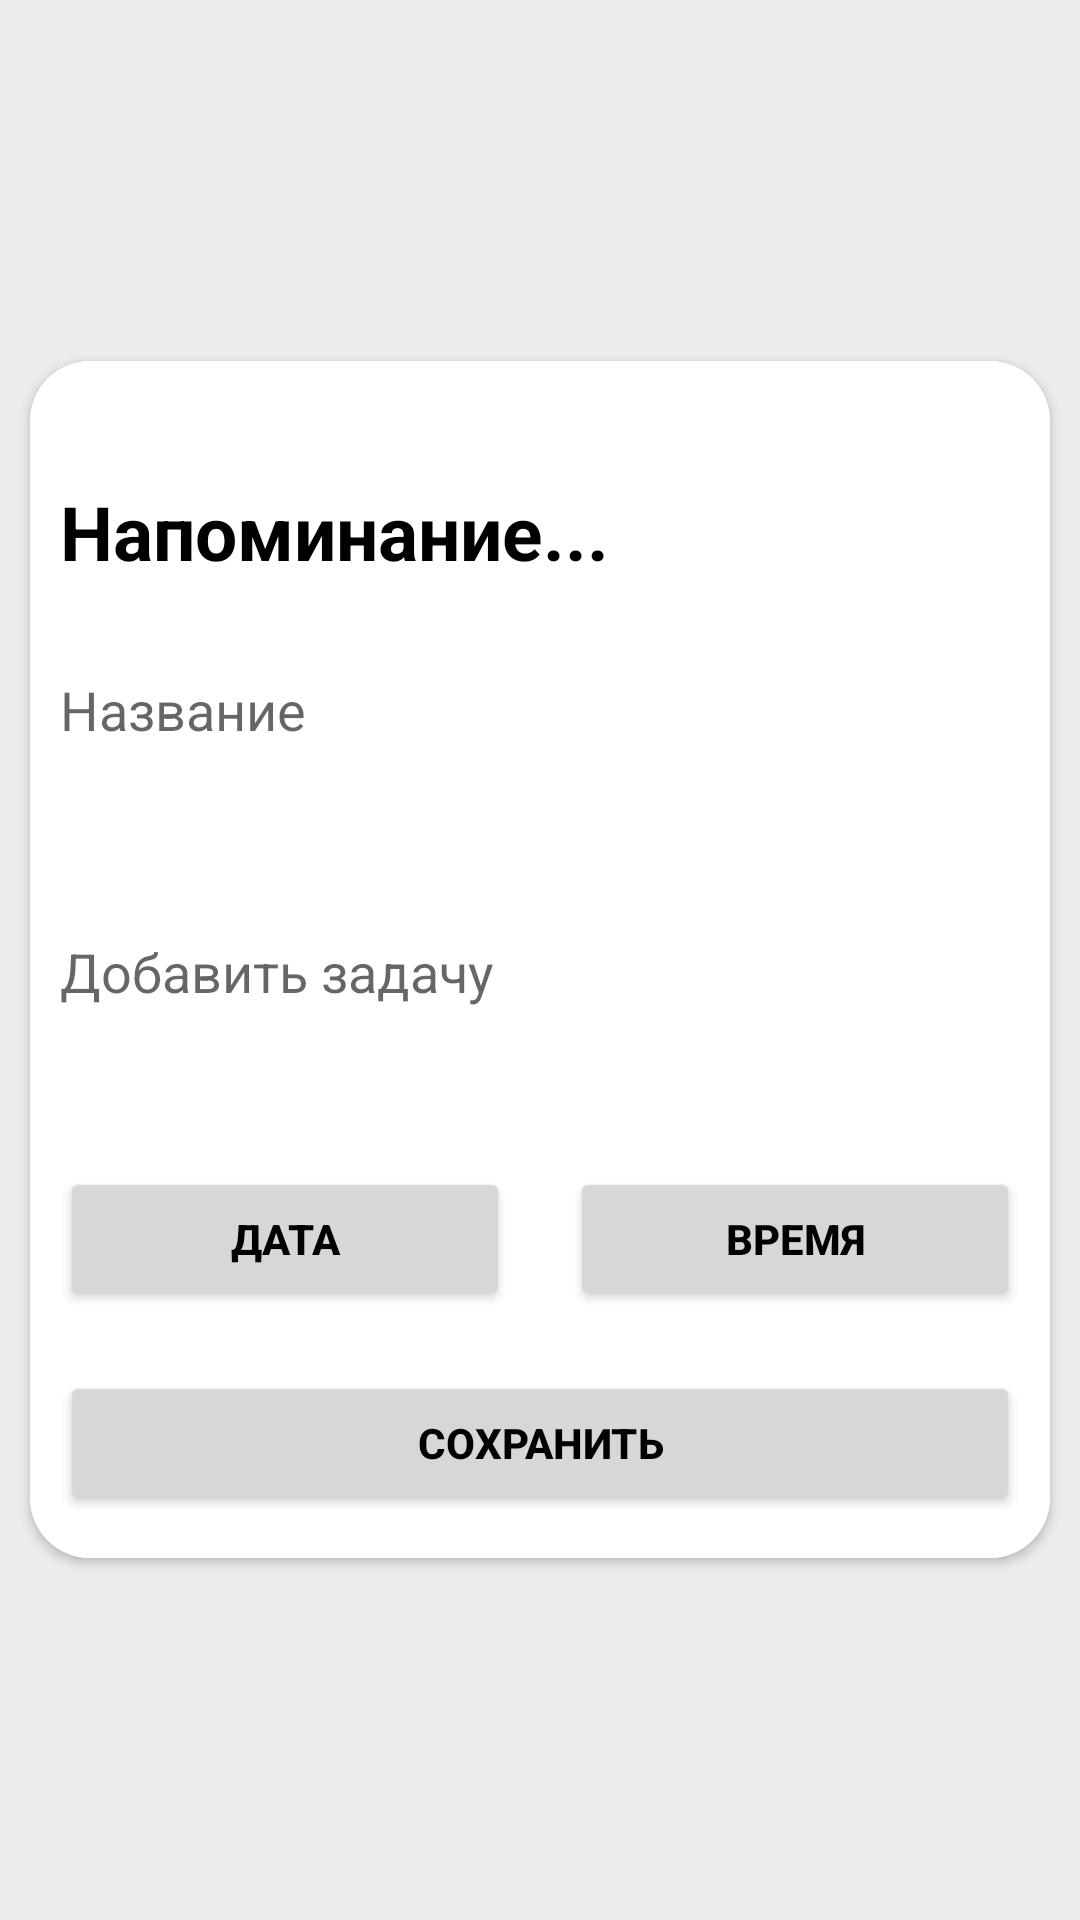

The Android layout XML behind this screen, and the referenced resources:
<!-- AndroidManifest.xml: application theme Theme.Organizer -->
<!-- res/layout/activity_reminder.xml -->
<?xml version="1.0" encoding="utf-8"?>
<LinearLayout xmlns:android="http://schemas.android.com/apk/res/android"
    xmlns:app="http://schemas.android.com/apk/res-auto"
    xmlns:tools="http://schemas.android.com/tools"
    android:layout_width="match_parent"
    android:background="@color/grey"
    android:layout_height="match_parent"
    android:gravity="center"
    android:orientation="vertical"
    app:backgroundTint="@null"
    tools:context=".ReminderActivity">


    <androidx.cardview.widget.CardView
        android:layout_width="match_parent"
        android:layout_height="wrap_content"
        android:layout_margin="10dp"
        app:cardCornerRadius="20dp">

        <LinearLayout
            android:layout_width="match_parent"
            android:layout_height="399dp"
            android:background="@color/white"
            android:orientation="vertical"
            app:backgroundTint="@null">


            <ImageView
                android:id="@+id/mCancel"
                android:layout_width="20dp"
                android:layout_height="20dp"
                android:layout_marginLeft="355dp"
                android:layout_marginTop="10dp"
                app:srcCompat="@drawable/ic_cross_symbol_icon_icons_com_74149" />

            <TextView
                android:layout_width="wrap_content"
                android:layout_height="wrap_content"
                android:layout_margin="10dp"
                android:text="@string/Enter_add"
                android:textColor="@color/black"
                android:textSize="25dp"
                android:textStyle="bold" />

            <EditText
                android:id="@+id/editTitle"
                android:layout_width="match_parent"
                android:layout_height="45dp"
                android:layout_margin="10dp"
                android:background="@drawable/edit_background"
                android:hint="@string/task" />

            <EditText
                android:id="@+id/editDescript"
                android:layout_width="match_parent"
                android:layout_height="90dp"
                android:layout_margin="10dp"
                android:background="@drawable/edit_background"
                android:hint="@string/Enter" />


            <LinearLayout
                android:layout_width="match_parent"
                android:layout_height="wrap_content"
                android:orientation="horizontal">


                <Button
                    android:id="@+id/btnDate"
                    android:layout_width="wrap_content"
                    android:layout_height="wrap_content"
                    android:layout_margin="10dp"
                    android:layout_weight="0.5"
                    android:text="@string/Date"
                    android:textColor="@color/black"
                    android:textStyle="bold" />

                <Button
                    android:id="@+id/btnTime"
                    android:layout_width="wrap_content"
                    android:layout_height="wrap_content"
                    android:layout_margin="10dp"
                    android:layout_weight="0.5"
                    android:text="@string/Time"
                    android:textColor="@color/black"
                    android:textStyle="bold" />

            </LinearLayout>


            <Button
                android:id="@+id/btnSbumit"
                android:layout_width="match_parent"
                android:layout_height="wrap_content"
                android:layout_margin="10dp"
                android:text="@string/Save"
                android:textColor="@color/black"
                android:textStyle="bold" />


        </LinearLayout>

    </androidx.cardview.widget.CardView>


</LinearLayout>
<!-- resources referenced by this layout -->
<resources>
  <color name="black">#FF000000</color>
  <color name="grey">#EEEBEB</color>
  <color name="white">#FFFFFFFF</color>
  <string name="Date">Дата</string>
  <string name="Enter">Добавить задачу</string>
  <string name="Enter_add">Напоминание...</string>
  <string name="Save">Сохранить</string>
  <string name="Time">Время</string>
  <string name="task">Название</string>
  <style name="Theme.Organizer" parent="Theme.MaterialComponents.DayNight.NoActionBar">
          
          <item name="colorPrimary">@color/grey</item>
          <item name="colorPrimaryVariant">@color/black</item>
          <item name="colorOnPrimary">@color/black</item>
          
          <item name="colorSecondary">@color/teal_200</item>
          <item name="colorSecondaryVariant">@color/teal_700</item>
          <item name="colorOnSecondary">@color/black</item>
          
          <item name="android:statusBarColor" tools:targetApi="l">@color/black</item>
          
      </style>
  <color name="teal_200">#FF03DAC5</color>
  <color name="teal_700">#FF018786</color>
</resources>
